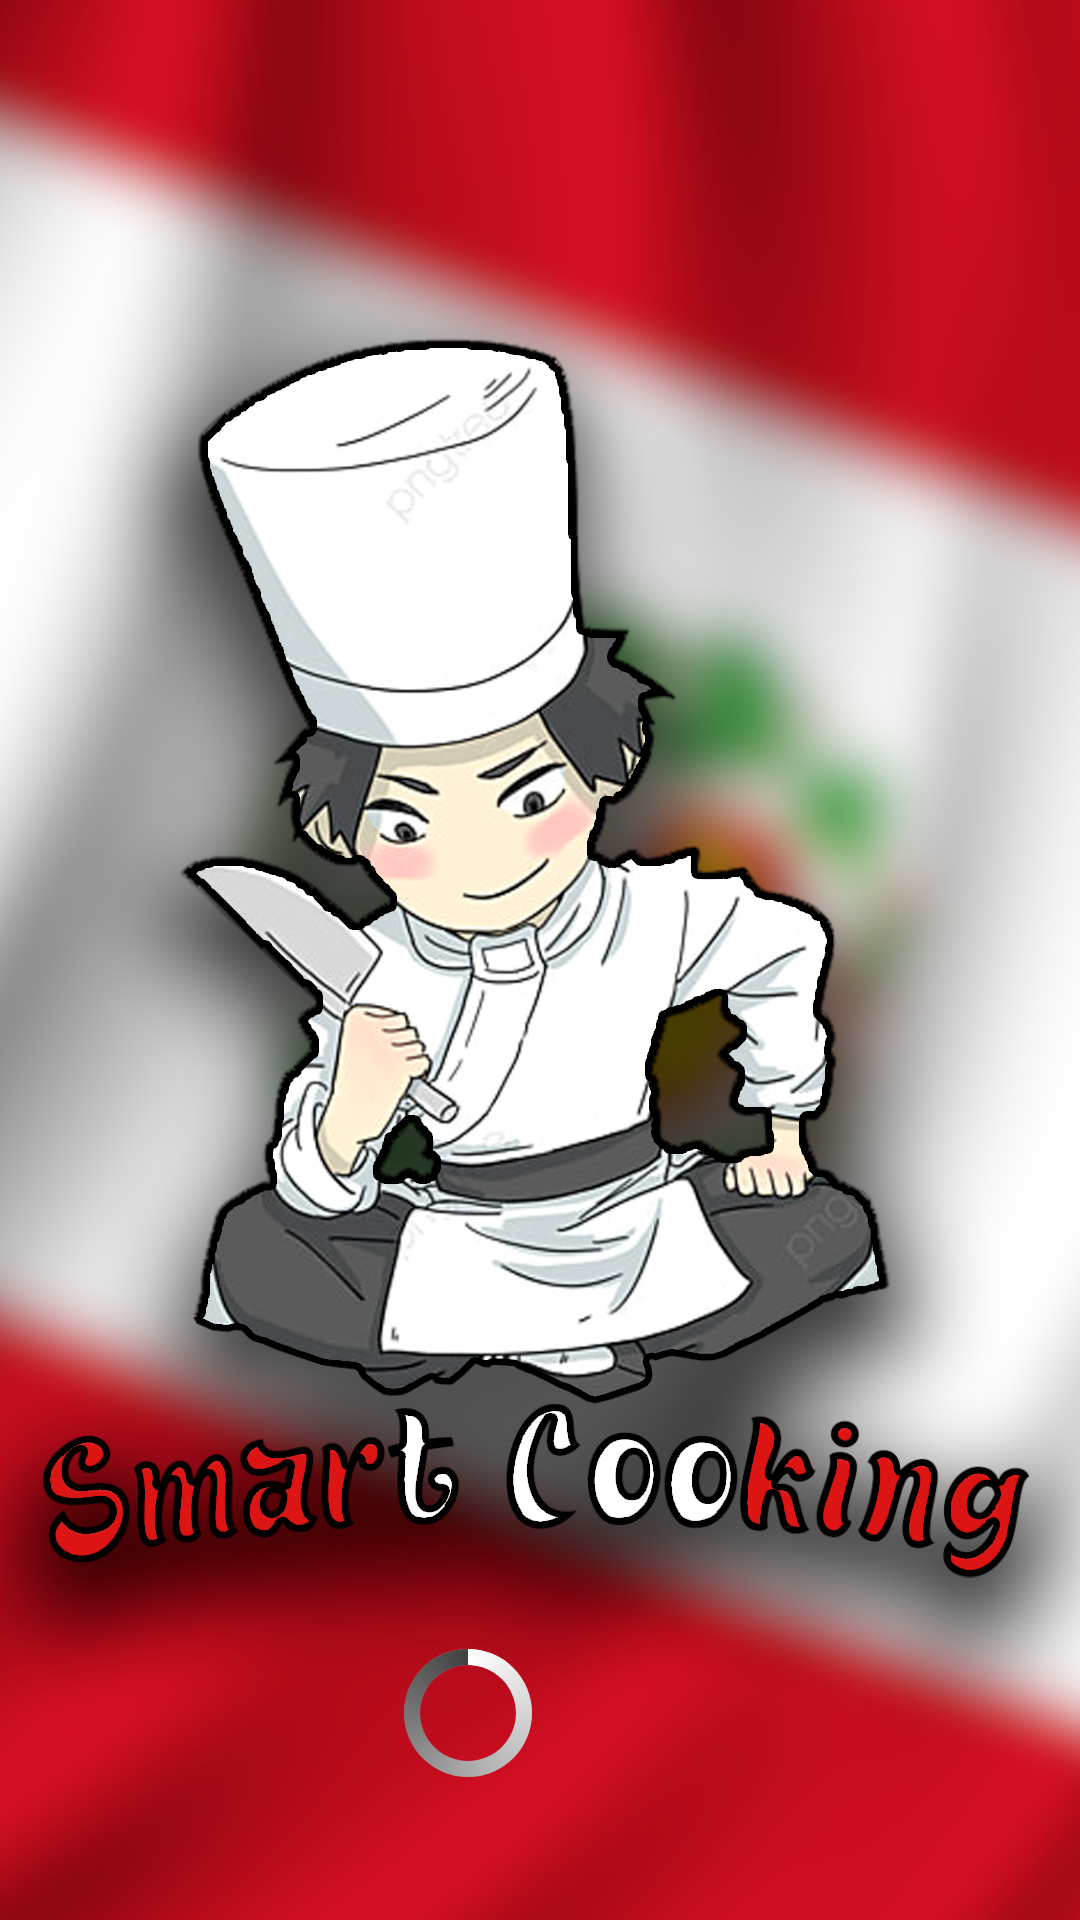

Write the Android layout XML for this screen, with the resource values it uses.
<!-- AndroidManifest.xml: application theme Theme.SmartCooking -->
<!-- res/layout/activity_main.xml -->
<?xml version="1.0" encoding="utf-8"?>
<RelativeLayout xmlns:android="http://schemas.android.com/apk/res/android"

    xmlns:app="http://schemas.android.com/apk/res-auto"
    android:layout_width="match_parent"
    android:layout_height="match_parent">

    <ImageView
        android:id="@+id/imageView2"
        android:layout_width="match_parent"
        android:layout_height="match_parent"
        android:contentDescription="TODO"
        android:src="@drawable/splash_smart_cooking" />

    <ProgressBar
        android:id="@+id/progressBar2"
        style="?android:attr/progressBarStyle"
        android:layout_width="wrap_content"
        android:layout_height="wrap_content"
        android:layout_alignParentEnd="true"
        android:layout_alignParentBottom="true"
        android:layout_marginEnd="180dp"
        android:layout_marginBottom="45dp"
        android:indeterminateDrawable="@drawable/estilo_barra" />

</RelativeLayout>
<!-- resources referenced by this layout -->
<resources>
  <!-- drawable estilo_barra (drawable) -->
  <?xml version="1.0" encoding="utf-8"?>
  <layer-list xmlns:android="http://schemas.android.com/apk/res/android">
      <item android:id="@android:id/background">
          <shape
              android:shape="ring"
              android:useLevel="false">
  
              <solid android:color="@android:color/darker_gray"/>
  
          </shape>
      </item>
  
      <item android:id="@android:id/progress">
          <rotate android:fromDegrees="270"
              android:pivotX="50%"
              android:pivotY="50%"
              android:toDegrees="270">
  
              <shape android:shape="ring"
                  android:useLevel="false">
  
                  <gradient
                      android:centerColor="#00fd1d1d"
                      android:centerY="0.5"
                      android:endColor="#404040"
                      android:startColor="#ffffff"
                      android:type="sweep"
                      android:useLevel="false">
  
                  </gradient>
  
              </shape>
  
          </rotate>
      </item>
  </layer-list>
  <!-- drawable splash_smart_cooking: png bitmap (drawable, 936744 bytes) -->
  <style name="Theme.SmartCooking" parent="Theme.MaterialComponents.DayNight.DarkActionBar">
          
          <item name="colorPrimary">@color/purple_500</item>
          <item name="colorPrimaryVariant">@color/purple_700</item>
          <item name="colorOnPrimary">@color/white</item>
          
          <item name="colorSecondary">@color/teal_200</item>
          <item name="colorSecondaryVariant">@color/teal_700</item>
          <item name="colorOnSecondary">@color/black</item>
          
          <item name="android:statusBarColor" tools:targetApi="l">?attr/colorPrimaryVariant</item>
          
      </style>
  <!-- not gathered from this repository: default colours our renderer supplied (Android Studio template values) -->
  <color name="purple_500">#FF6200EE</color>
  <color name="purple_700">#FF3700B3</color>
  <color name="teal_200">#FF03DAC5</color>
  <color name="teal_700">#FF018786</color>
  <color name="black">#FF000000</color>
  <color name="white">#FFFFFFFF</color>
</resources>
